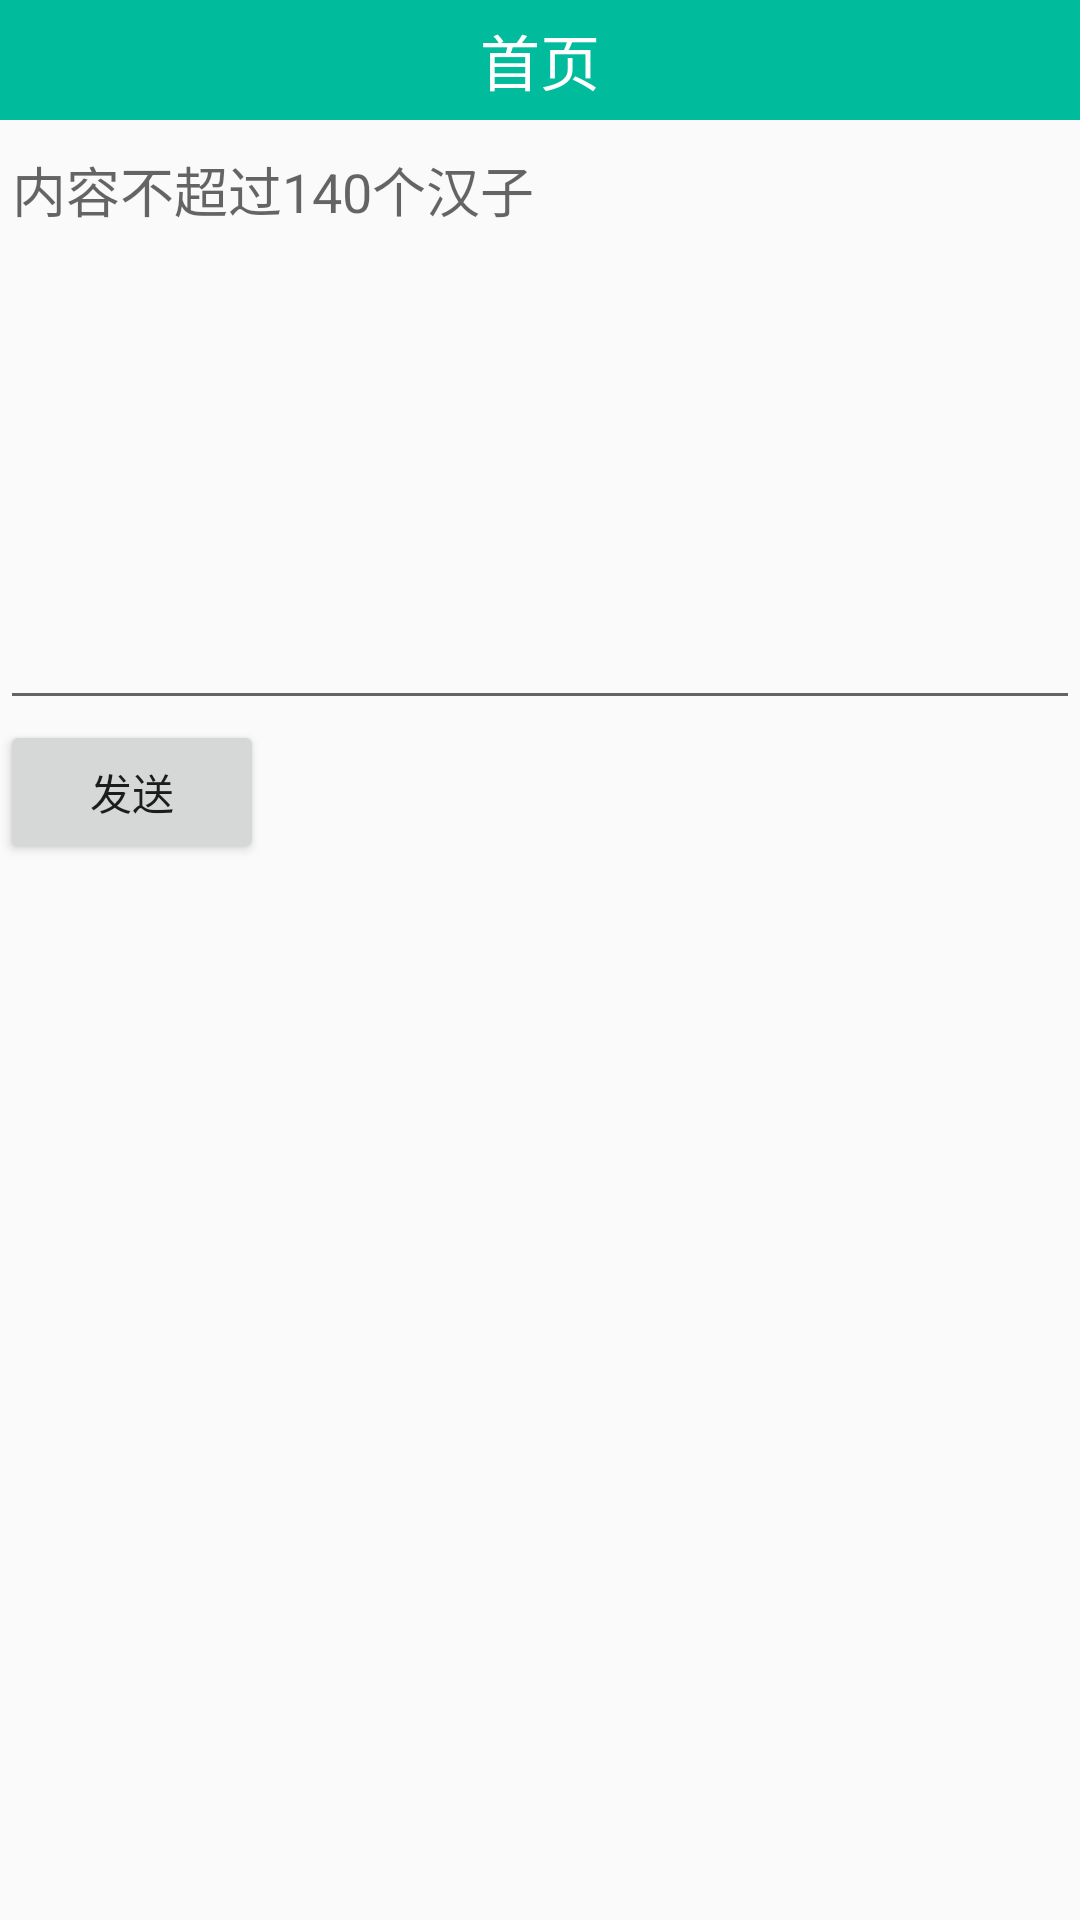

Layout XML and referenced resources for this Android screen:
<!-- AndroidManifest.xml: application theme AppTheme -->
<!-- res/layout/activity_repost.xml -->
<?xml version="1.0" encoding="utf-8"?>
<LinearLayout xmlns:android="http://schemas.android.com/apk/res/android"
    android:orientation="vertical"
    android:layout_width="match_parent"
    android:layout_height="match_parent"
    android:fitsSystemWindows="true">
    <include layout="@layout/layout_head"/>
    <EditText
        android:id="@+id/et_text"
        android:layout_width="match_parent"
        android:layout_height="200dp"
        android:hint="内容不超过140个汉子"
        android:maxLength="140"
        android:maxLines="6"
        android:gravity="left|top"/>

    <Button
        android:id="@+id/btn_send_repost"
        android:layout_width="wrap_content"
        android:layout_height="wrap_content"
        android:text="发送" />
</LinearLayout>
<!-- res/layout/layout_head.xml (included above) -->
<?xml version="1.0" encoding="utf-8"?>
<LinearLayout xmlns:android="http://schemas.android.com/apk/res/android"
    android:orientation="vertical"
    android:layout_width="match_parent"
    android:layout_height="wrap_content"
    android:background="@color/base_color">
    <RelativeLayout
        android:layout_width="match_parent"
        android:layout_height="40dp">
        <TextView
            android:id="@+id/tv_title"
            android:layout_width="wrap_content"
            android:layout_height="wrap_content"
            android:textSize="20sp"
            android:text="首页"
            android:layout_centerInParent="true"
            android:textColor="@android:color/white"/>
        <ImageView
            android:id="@+id/tv_set"
            android:layout_width="30dp"
            android:layout_height="30dp"
            android:layout_alignParentRight="true"
            android:layout_centerVertical="true"
            android:layout_marginRight="10dp"
            android:text="设置"
            android:src="@drawable/setting"
            android:visibility="gone"/>
    </RelativeLayout>
</LinearLayout>
<!-- resources referenced by this layout -->
<resources>
  <color name="base_color">#00bb9c</color>
  <!-- drawable setting: png bitmap (drawable, 2708 bytes) -->
  <style name="AppTheme" parent="Theme.AppCompat.Light.DarkActionBar">
          
          <item name="colorPrimary">@color/colorPrimary</item>
          <item name="colorPrimaryDark">@color/colorPrimaryDark</item>
          <item name="colorAccent">@color/colorAccent</item>
      </style>
  <color name="colorPrimary">#3F51B5</color>
  <color name="colorPrimaryDark">#303F9F</color>
  <color name="colorAccent">#FF4081</color>
</resources>
